The GitHub repository pluto311207/Smart_Trash_Bin_AI-AIvsArduino- contains a labelled image folder "processed" with 3 categories: metal, paper, plastic. Examples follow, each with its label.

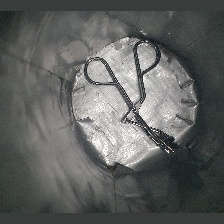
Label: metal

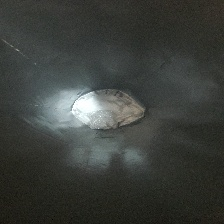
Label: plastic

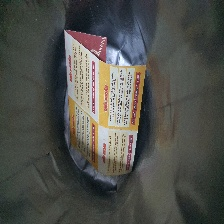
Label: paper

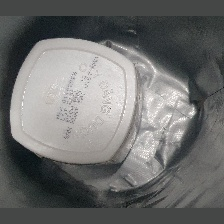
Label: plastic

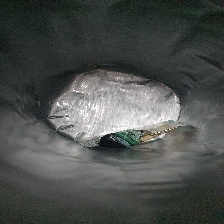
Label: plastic

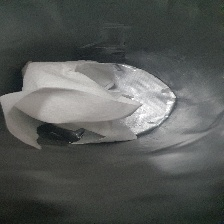
Label: paper
